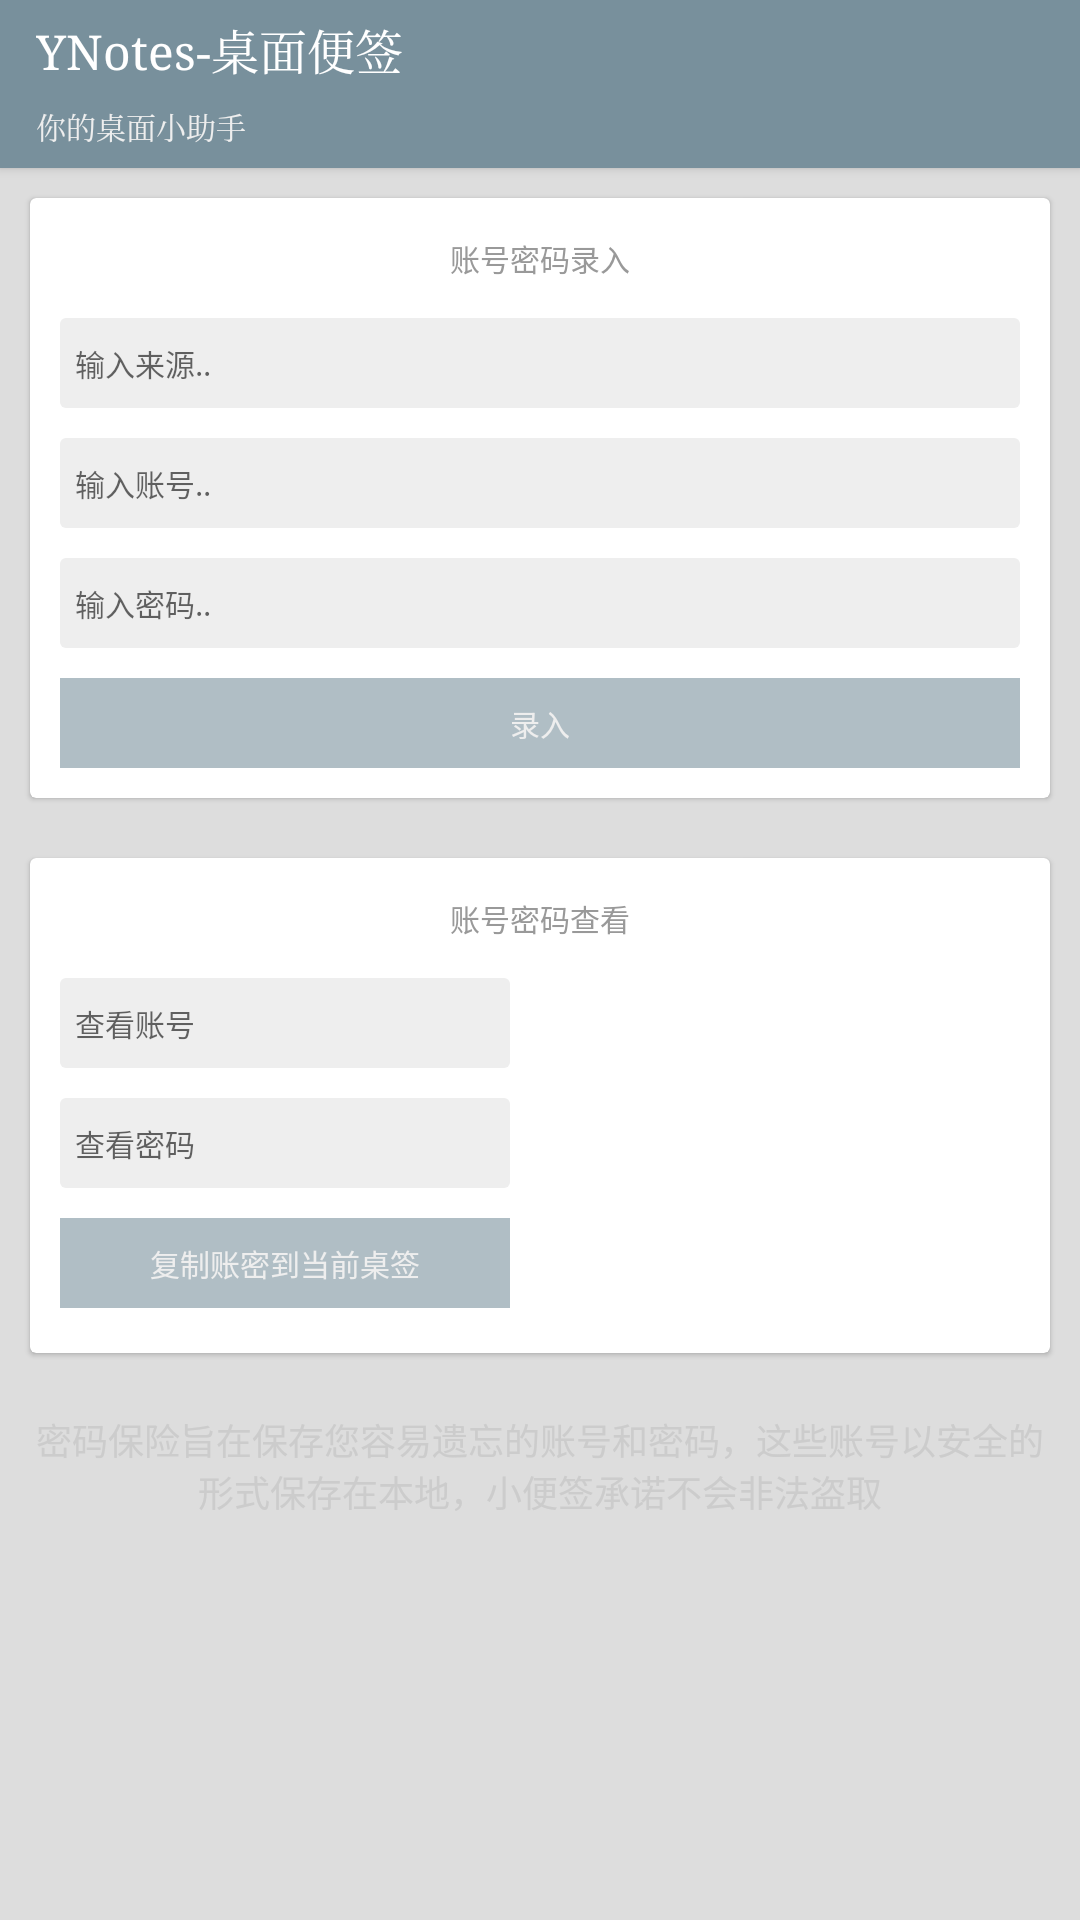

Android layout source for this screen:
<!-- AndroidManifest.xml: application theme ThemeNormal -->
<!-- res/layout/activity_password_save.xml -->
<?xml version="1.0" encoding="utf-8"?>

<LinearLayout xmlns:android="http://schemas.android.com/apk/res/android"
    xmlns:app="http://schemas.android.com/apk/res-auto"
    xmlns:tools="http://schemas.android.com/tools"
    android:layout_width="match_parent"
    android:layout_height="match_parent"
    android:background="@color/bg_color_light"
    android:orientation="vertical"
    tools:context="com.app.xuzheng.mynote.Activity.PasswordSaveActivity">

    <include layout="@layout/action_tool_bar_common" />

    <android.support.v7.widget.CardView
        android:layout_width="match_parent"
        android:layout_height="wrap_content"
        android:layout_margin="10dp"
        app:cardCornerRadius="2dp"
        app:cardElevation="1dp">

        <LinearLayout
            android:layout_width="match_parent"
            android:layout_height="match_parent"
            android:layout_marginBottom="10dp"
            android:layout_marginTop="10dp"
            android:orientation="vertical">

            <TextView
                android:layout_width="match_parent"
                android:layout_height="20dp"
                android:gravity="center"
                android:text="账号密码录入"
                android:textColor="#999999"
                android:textSize="@dimen/app_item_text_size_hide" />

            <EditText
                android:id="@+id/etSource"
                style="@style/AccountSaveItem"
                android:hint="输入来源.." />

            <EditText
                android:id="@+id/etAccount"
                style="@style/AccountSaveItem"
                android:hint="输入账号.." />

            <EditText
                android:id="@+id/etPassword"
                style="@style/AccountSaveItem"
                android:hint="输入密码.." />

            <TextView
                android:id="@+id/tvSaveAccount"
                style="@style/AccountSaveItem"
                android:background="@color/colorPrimaryLight"
                android:gravity="center"
                android:text="录入"
                android:textColor="#EEEEEE" />

        </LinearLayout>

    </android.support.v7.widget.CardView>


    <android.support.v7.widget.CardView
        android:layout_width="match_parent"
        android:layout_height="wrap_content"
        android:layout_margin="10dp"
        app:cardCornerRadius="2dp"
        app:cardElevation="1dp">

        <LinearLayout
            android:layout_width="match_parent"
            android:layout_height="match_parent"
            android:orientation="vertical">

            <TextView
                android:layout_width="match_parent"
                android:layout_height="20dp"
                android:layout_marginTop="10dp"
                android:gravity="center"
                android:text="账号密码查看"
                android:textColor="#999999"
                android:textSize="@dimen/app_item_text_size_hide" />

            <LinearLayout
                android:layout_width="match_parent"
                android:layout_height="match_parent"
                android:orientation="horizontal">

                <LinearLayout
                    android:layout_width="0dp"
                    android:layout_height="match_parent"
                    android:layout_marginBottom="10dp"
                    android:layout_weight="1"
                    android:orientation="vertical">

                    <TextView
                        android:id="@+id/accountDis"
                        style="@style/AccountSaveItem"
                        android:hint="查看账号" />

                    <TextView
                        android:id="@+id/passwordDis"
                        style="@style/AccountSaveItem"
                        android:hint="查看密码" />

                    <TextView
                        android:id="@+id/tvSaveToDesktop"
                        style="@style/AccountSaveItem"
                        android:background="@color/colorPrimaryLight"
                        android:gravity="center"
                        android:text="复制账密到当前桌签"
                        android:textColor="#EEEEEE" />

                </LinearLayout>

                <android.support.v7.widget.RecyclerView
                    android:id="@+id/accountList"
                    android:layout_width="0dp"
                    android:layout_height="130dp"
                    android:layout_marginTop="5dp"
                    android:layout_weight="1" />
            </LinearLayout>
        </LinearLayout>
    </android.support.v7.widget.CardView>

    <TextView
        android:layout_width="match_parent"
        android:layout_height="wrap_content"
        android:gravity="center"
        android:padding="10dp"
        android:text="@string/pass_save_tip"
        android:textColor="#cccccc"
        android:textSize="@dimen/circle_view_text_size" />
</LinearLayout>
<!-- res/layout/action_tool_bar_common.xml (included above) -->
<?xml version="1.0" encoding="utf-8"?>

<LinearLayout xmlns:android="http://schemas.android.com/apk/res/android"
    android:layout_width="match_parent"
    android:layout_height="?attr/actionBarSize"
    android:background="?attr/colorMain"
    android:elevation="2dp"
    android:orientation="horizontal">

    <LinearLayout
        android:layout_width="0dp"
        android:layout_height="match_parent"
        android:layout_marginLeft="12dp"
        android:layout_weight="1"
        android:orientation="vertical">

        <TextView
            android:layout_width="wrap_content"
            android:layout_height="0dp"
            android:layout_weight="1"
            android:gravity="bottom"
            android:text="YNotes-桌面便签"
            android:textColor="?attr/colorWhiteText"
            android:textSize="@dimen/app_item_text_size"
            android:typeface="serif" />

        <TextView
            android:layout_width="wrap_content"
            android:layout_height="0dp"
            android:layout_weight="1"
            android:gravity="center_vertical"
            android:text="你的桌面小助手"
            android:textColor="?attr/colorWhiteGrayText"
            android:textSize="@dimen/app_item_text_size_hide"
            android:typeface="serif" />
    </LinearLayout>

</LinearLayout>
<!-- resources referenced by this layout -->
<resources>
  <color name="bg_color_light">#dddddd</color>
  <color name="colorPrimaryLight">#B0BEC5</color>
  <dimen name="app_item_text_size">16sp</dimen>
  <dimen name="app_item_text_size_hide">10sp</dimen>
  <dimen name="circle_view_text_size">12sp</dimen>
  <string name="pass_save_tip">密码保险旨在保存您容易遗忘的账号和密码，这些账号以安全的形式保存在本地，小便签承诺不会非法盗取</string>
  <style name="AccountSaveItem">
          <item name="android:layout_width">match_parent</item>
          <item name="android:layout_height">30dp</item>
          <item name="android:singleLine">true</item>
          <item name="android:paddingLeft">5dp</item>
          <item name="android:paddingRight">5dp</item>
          <item name="android:textSize">@dimen/app_item_text_size_hide</item>
          <item name="android:background">@drawable/btn_pass_bg</item>
          <item name="android:layout_marginTop">10dp</item>
          <item name="android:layout_marginLeft">10dp</item>
          <item name="android:layout_marginRight">10dp</item>
          <item name="android:gravity">center_vertical</item>
      </style>
  <style name="ThemeNormal" parent="AppTheme">
          <item name="colorPrimary">@color/colorPrimary</item>
          <item name="colorPrimaryDark">@color/colorPrimaryDark</item>
          <item name="colorAccent">@color/colorAccent</item>
  
          
          <item name="contentBackground">@color/bg_color_light</item>
          
          <item name="colorMain">@color/colorPrimary</item>
          
          <item name="colorMainLight">@color/colorPrimaryLight</item>
          
          <item name="colorMainDark">@color/colorPrimaryDark</item>
          
          <item name="colorWhiteText">@color/colorTextWhite</item>
          
          <item name="colorWhiteGrayText">@color/colorTextGrayWhite</item>
          
          <item name="colorCardBackground">@color/colorCardBackground</item>
          
          <item name="colorCardItemBackground">@color/colorCardItemBackground</item>
          
          <item name="colorBlackText">@color/colorBlackText</item>
          
          <item name="colorBlackGrayText">@color/colorBlackGrayText</item>
      </style>
  <!-- drawable btn_pass_bg (drawable) -->
  <?xml version="1.0" encoding="utf-8"?>
  
  <shape xmlns:android="http://schemas.android.com/apk/res/android">
      <corners android:radius="2dp" />
      
          
          
      <solid android:color="#eeeeee" />
  </shape>
  <style name="AppTheme" parent="Theme.AppCompat.Light.DarkActionBar">
  
      </style>
  <color name="colorPrimary">#78909C</color>
  <color name="colorPrimaryDark">#78909C</color>
  <color name="colorAccent">#03a9f4</color>
  <color name="colorTextWhite">#FFFFFF</color>
  <color name="colorTextGrayWhite">#EEEEEE</color>
  <color name="colorCardBackground">#FFFFFF</color>
  <color name="colorCardItemBackground">#EEEEEE</color>
  <color name="colorBlackText">#666666</color>
  <color name="colorBlackGrayText">#999999</color>
</resources>
